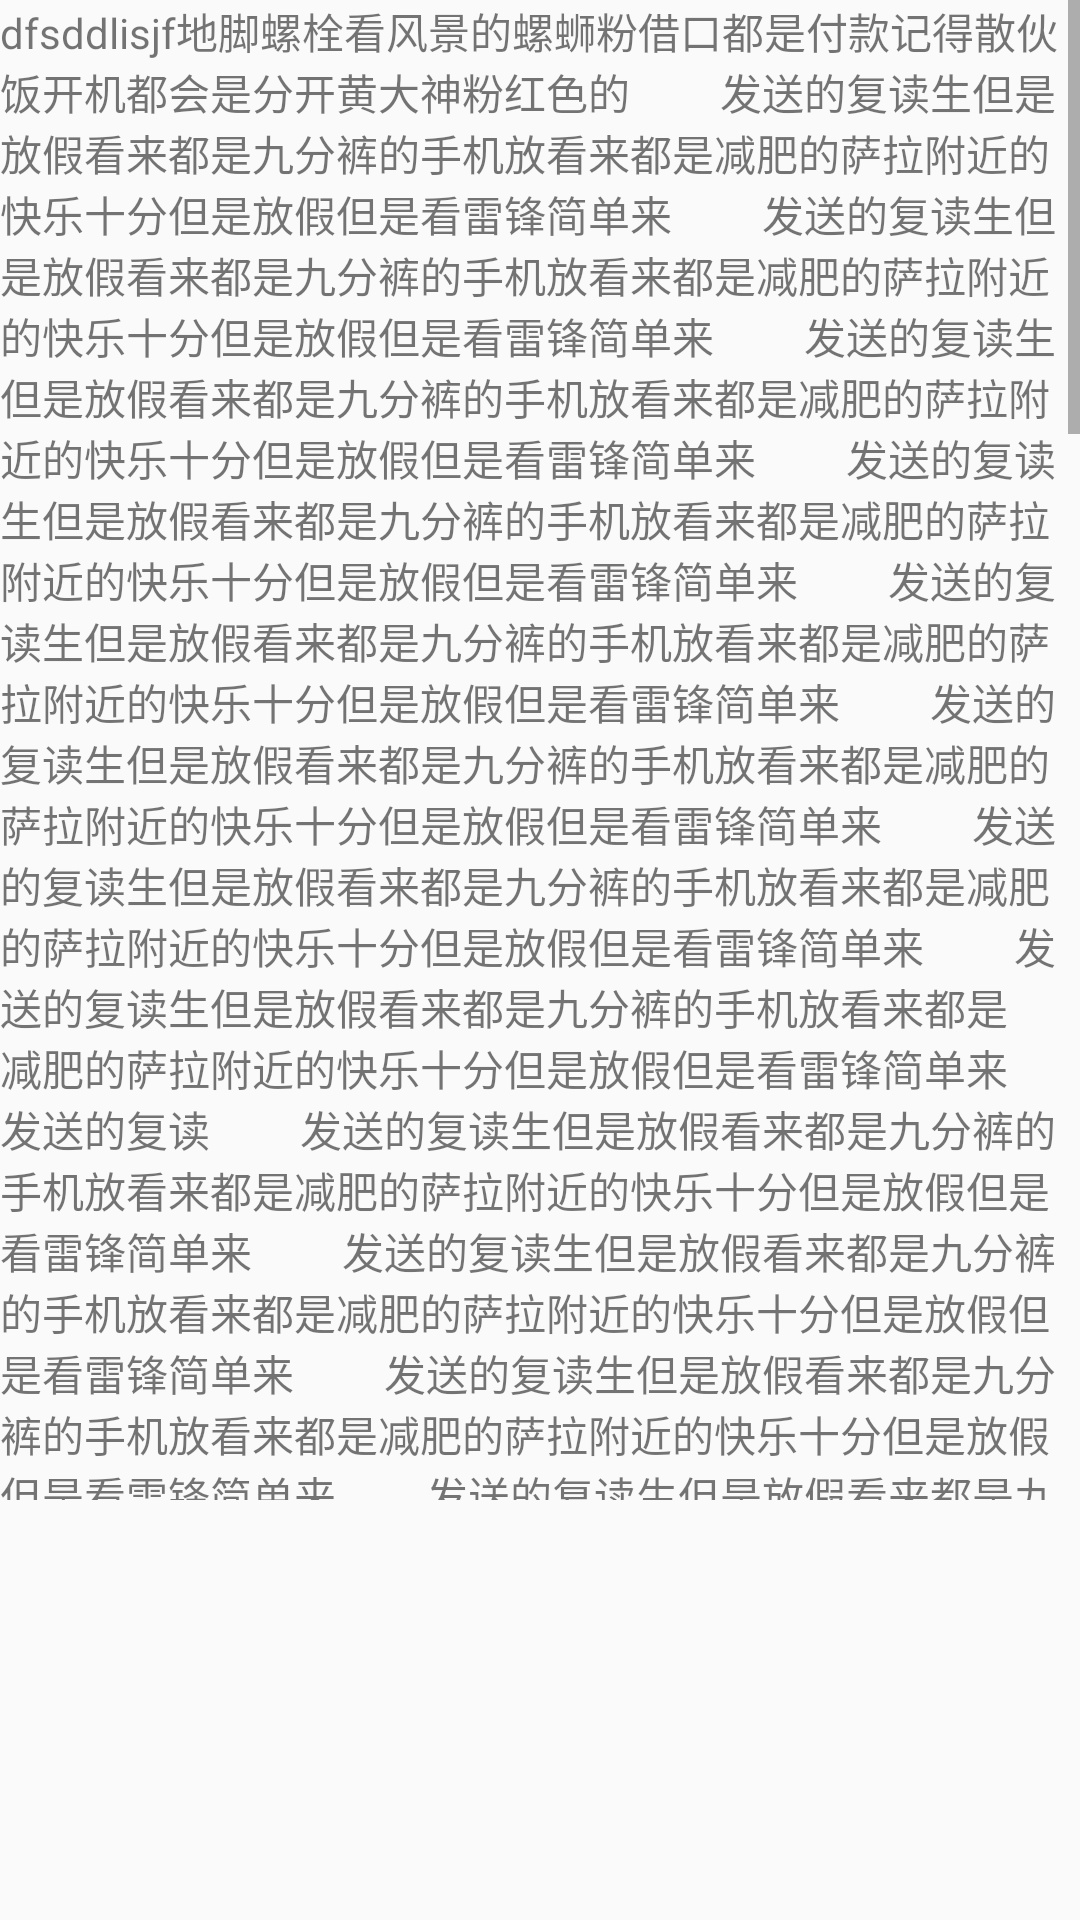

The Android layout XML behind this screen, and the referenced resources:
<!-- AndroidManifest.xml: application theme AppTheme -->
<!-- res/layout/activity_test.xml -->
<?xml version="1.0" encoding="utf-8"?>
<LinearLayout xmlns:android="http://schemas.android.com/apk/res/android"
    xmlns:app="http://schemas.android.com/apk/res-auto"
    android:layout_width="match_parent"
    android:layout_height="match_parent"
    android:orientation="vertical">

    <ScrollView
        android:id="@+id/scroll_view"
        android:layout_width="match_parent"
        android:layout_height="500dp">

        <TextView
            android:id="@+id/scroll_content"
            android:layout_width="match_parent"
            android:layout_height="wrap_content"
            android:text="dfsddlisjf地脚螺栓看风景的螺蛳粉借口都是付款记得散伙饭开机都会是分开黄大神粉红色的
        发送的复读生但是放假看来都是九分裤的手机放看来都是减肥的萨拉附近的快乐十分但是放假但是看雷锋简单来
        发送的复读生但是放假看来都是九分裤的手机放看来都是减肥的萨拉附近的快乐十分但是放假但是看雷锋简单来
        发送的复读生但是放假看来都是九分裤的手机放看来都是减肥的萨拉附近的快乐十分但是放假但是看雷锋简单来
        发送的复读生但是放假看来都是九分裤的手机放看来都是减肥的萨拉附近的快乐十分但是放假但是看雷锋简单来
        发送的复读生但是放假看来都是九分裤的手机放看来都是减肥的萨拉附近的快乐十分但是放假但是看雷锋简单来
        发送的复读生但是放假看来都是九分裤的手机放看来都是减肥的萨拉附近的快乐十分但是放假但是看雷锋简单来
        发送的复读生但是放假看来都是九分裤的手机放看来都是减肥的萨拉附近的快乐十分但是放假但是看雷锋简单来
        发送的复读生但是放假看来都是九分裤的手机放看来都是减肥的萨拉附近的快乐十分但是放假但是看雷锋简单来
        发送的复读
        发送的复读生但是放假看来都是九分裤的手机放看来都是减肥的萨拉附近的快乐十分但是放假但是看雷锋简单来
        发送的复读生但是放假看来都是九分裤的手机放看来都是减肥的萨拉附近的快乐十分但是放假但是看雷锋简单来
        发送的复读生但是放假看来都是九分裤的手机放看来都是减肥的萨拉附近的快乐十分但是放假但是看雷锋简单来
        发送的复读生但是放假看来都是九分裤的手机放看来都是减肥的萨拉附近的快乐十分但是放假但是看雷锋简单来
        发送的复读生但是放假看来都是九分裤的手机放看来都是减肥的萨拉附近的快乐十分但是放假但是看雷锋简单来
        发送的复读生但是放假看来都是九分裤的手机放看来都是减肥的萨拉附近的快乐十分但是放假但是看雷锋简单来
        发送的复读生但是放假看来都是九分裤的手机放看来都是减肥的萨拉附近的快乐十分但是放假但是看雷锋简单来
        发送的复读生但是放假看来都是九分裤的手机放看来都是减肥的萨拉附近的快乐十分但是放假但是看雷锋简单来
        发送的复读生但是放假看来都是九分裤的手机放看来都是减肥的萨拉附近的快乐十分但是放假但是看雷锋简单来
        发送的复读生但是放假看来都是九分裤的手机放看来都是减肥的萨拉附近的快乐十分但是放假但是看雷锋简单来
        发送的复读生但是放假看来都是九分裤的手机放看来都是减肥的萨拉附近的快乐十分但是放假但是看雷锋简单来
        发送的复读生但是放假看来都是九分裤的手机放看来都是减肥的萨拉附近的快乐十分但是放假但是看雷锋简单来
        发送的复读生但是放假看来都是九分裤的手机放看来都是减肥的萨拉附近的快乐十分但是放假但是看雷锋简单来
        发送的复读生但是放假看来都是九分裤的手机放看来都是减肥的萨拉附近的快乐十分但是放假但是看雷锋简单来
        发送的复读生但是放假看来都是九分裤的手机放看来都是减肥的萨拉附近的快乐十分但是放假但是看雷锋简单来
        发送的复读生但是放假看来都是九分裤的手机放看来都是减肥的萨拉附近的快乐十分但是放假但是看雷锋简单来
        发送的复读生但是放假看来都是九分裤的手机放看来都是减肥的萨拉附近的快乐十分但是放假但是看雷锋简单来
        是看雷锋简单来
        发送的复读生但是放假看来都是九分裤的手机放看来都是减肥的萨拉附近的快乐十分但是放假但是看雷锋简单来
        发送的复读生但是放假看来都是九分裤的手机放看来都是减肥的萨拉附近的快乐十分但是放假但是看雷锋简单来
        发送的复读生但是放假看来都是九分裤的手机放看来都是减肥的萨拉附近的快乐十分但是放假但是看雷锋简单来
        发送的复读生但是放假看来都是九分裤的手机放看来都是减肥的萨拉附近的快乐十分但是放假但是看雷锋简单来
        发送的复读生但是放假看来都是九分裤的手机放看来都是减肥的萨拉附近的快乐十分但是放假但是看雷锋简单来
        发送的复读生但是放假看来都是九分裤的手机放看来都是减肥的萨拉附近的快乐十分但是放假但是看雷锋简单来
        发送的复读生但是放假看来都是九分裤的手机放看来都是减肥的萨拉附近的快乐十分但是放假但是看雷锋简单来
        发送的复读生但是放假看来都是九分裤的手机放看来都是减肥的萨拉附近的快乐十分但是放假但是看雷锋简单来
        发送的复读生但是放假看来都是九分裤的手机放看来都是减肥的萨拉附近的快乐十分但是放假但是看雷锋简单来
        发送的复读生但是放假看来都是九分裤的手机放看来都是减肥的萨拉附近的快乐十分但是放假但是看雷锋简单来
        发送的复读生但是放假看来都是九分裤的手机放看来都是减肥的萨拉附近的快乐十分但是放假但是看雷锋简单来
        发送的复读生但是放假看来都是九分裤的手机放看来都是减肥的萨拉附近的快乐十分但是放假但是看雷锋简单来
        发送的复读生但是放假看来都是九分裤的手机放看来都是减肥的萨拉附近的快乐十分但是放假但是看雷锋简单来
        发送的复读生但是放假看来都是九分裤的手机放看来都是减肥的萨拉附近的快乐十分但是放假但是看雷锋简单来
        发送的复读生但是放假看来都是九分裤的手机放看来都是减肥的萨拉附近的快乐十分但是放假但是看雷锋简单


                                                                                                      的萨拉附说" />
    </ScrollView>

    <ImageView
        android:id="@+id/testImage"
        android:layout_width="wrap_content"
        android:layout_height="match_parent" />

</LinearLayout>
<!-- resources referenced by this layout -->
<resources>
  <style name="AppTheme" parent="Theme.AppCompat.Light.DarkActionBar">
          
          <item name="colorPrimary">@color/colorPrimary</item>
          <item name="colorPrimaryDark">@color/colorPrimaryDark</item>
          <item name="colorAccent">@color/colorAccent</item>
      </style>
  <color name="colorPrimary">#3F51B5</color>
  <color name="colorPrimaryDark">#303F9F</color>
  <color name="colorAccent">#3FCABB</color>
</resources>
